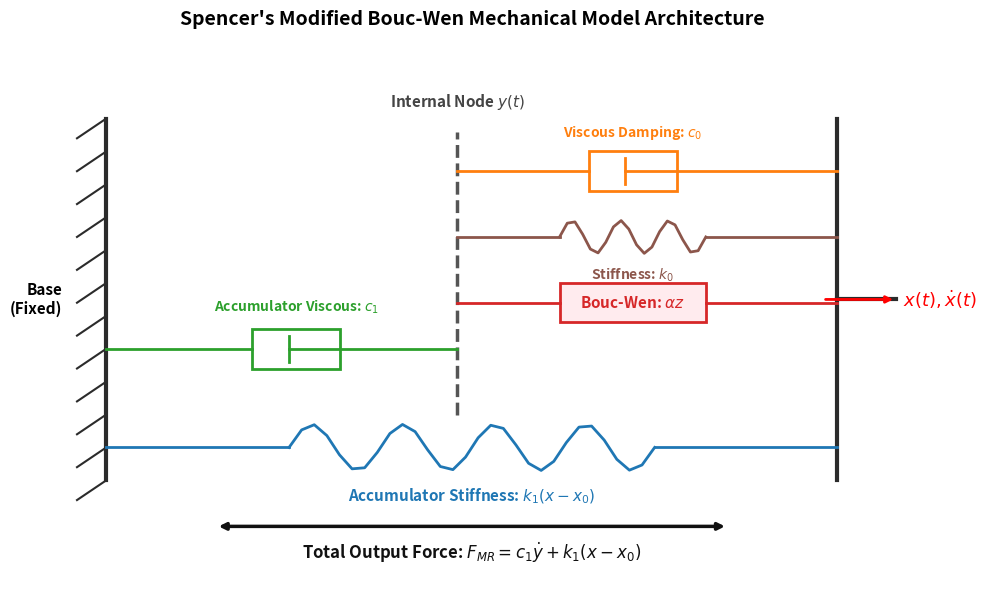

Python code for this plot: (Note: this script raises an exception after producing the figure.)
"""
Generates an annotated mechanical schematic diagram of Spencer's Modified Bouc-Wen MR Damper.
"""

from pathlib import Path
import matplotlib.pyplot as plt
import matplotlib.patches as patches

def generate_schematic():
    fig, ax = plt.subplots(figsize=(10, 6), dpi=300)
    ax.set_xlim(-1, 11)
    ax.set_ylim(-1, 7)
    ax.axis('off')

    # Color palette
    c_frame = '#2b2b2b'
    c_spring = '#1f77b4'
    c_dash = '#ff7f0e'
    c_bw = '#d62728'
    c_acc = '#2ca02c'
    c_text = '#111111'

    # Left boundary (fixed base / housing)
    ax.plot([0, 0], [0.5, 6], color=c_frame, lw=3)
    for y in np.linspace(0.5, 6, 12):
        ax.plot([0, -0.4], [y, y - 0.3], color=c_frame, lw=1.5)
    ax.text(-0.6, 3.25, 'Base\n(Fixed)', ha='right', va='center', fontweight='bold', fontsize=11)

    # Right boundary (piston shaft / attachment x)
    ax.plot([10, 10], [0.5, 6], color=c_frame, lw=3)
    ax.plot([10, 10.8], [3.25, 3.25], color=c_frame, lw=3)
    ax.annotate('', xy=(10.8, 3.25), xytext=(9.8, 3.25),
                arrowprops=dict(arrowstyle="-|>", lw=2, color='red'))
    ax.text(10.9, 3.25, '$x(t), \\dot{x}(t)$', ha='left', va='center', fontsize=13, fontweight='bold', color='red')

    # Intermediate node y
    ax.plot([4.8, 4.8], [1.5, 5.8], color='#555555', lw=2.5, ls='--')
    ax.text(4.8, 6.1, 'Internal Node $y(t)$', ha='center', va='bottom', fontsize=11, fontweight='bold', color='#444444')

    # Accumulator spring k1 (x to base) at bottom (y = 1.0)
    ax.plot([0, 2.5], [1.0, 1.0], color=c_spring, lw=2)
    # Spring zigzag
    xs_k1 = np.linspace(2.5, 7.5, 30)
    ys_k1 = 1.0 + 0.35 * np.sin(np.linspace(0, 8 * np.pi, 30))
    ax.plot(xs_k1, ys_k1, color=c_spring, lw=2)
    ax.plot([7.5, 10], [1.0, 1.0], color=c_spring, lw=2)
    ax.text(5.0, 0.4, 'Accumulator Stiffness: $k_1 (x - x_0)$', ha='center', va='top', fontsize=11, color=c_spring, fontweight='bold')

    # Dashpot c1 (y to base) (y = 2.5)
    ax.plot([0, 2.0], [2.5, 2.5], color=c_acc, lw=2)
    # Dashpot box
    rect_c1 = patches.Rectangle((2.0, 2.2), 1.2, 0.6, fill=False, edgecolor=c_acc, lw=2)
    ax.add_patch(rect_c1)
    ax.plot([2.5, 2.5], [2.3, 2.7], color=c_acc, lw=2)
    ax.plot([2.5, 4.8], [2.5, 2.5], color=c_acc, lw=2)
    ax.text(2.6, 3.0, 'Accumulator Viscous: $c_1$', ha='center', va='bottom', fontsize=10, color=c_acc, fontweight='bold')

    # Upper branch between node y and shaft x (y = 3.8 to 5.5)
    # Top: Dashpot c0 (y = 5.2)
    ax.plot([4.8, 6.6], [5.2, 5.2], color=c_dash, lw=2)
    rect_c0 = patches.Rectangle((6.6, 4.9), 1.2, 0.6, fill=False, edgecolor=c_dash, lw=2)
    ax.add_patch(rect_c0)
    ax.plot([7.1, 7.1], [5.0, 5.4], color=c_dash, lw=2)
    ax.plot([7.1, 10], [5.2, 5.2], color=c_dash, lw=2)
    ax.text(7.2, 5.65, 'Viscous Damping: $c_0$', ha='center', va='bottom', fontsize=10, color=c_dash, fontweight='bold')

    # Middle: Spring k0 (y = 4.2)
    ax.plot([4.8, 6.2], [4.2, 4.2], color='#8c564b', lw=2)
    xs_k0 = np.linspace(6.2, 8.2, 20)
    ys_k0 = 4.2 + 0.25 * np.sin(np.linspace(0, 6 * np.pi, 20))
    ax.plot(xs_k0, ys_k0, color='#8c564b', lw=2)
    ax.plot([8.2, 10], [4.2, 4.2], color='#8c564b', lw=2)
    ax.text(7.2, 3.75, 'Stiffness: $k_0$', ha='center', va='top', fontsize=10, color='#8c564b', fontweight='bold')

    # Lower: Bouc-Wen Element alpha*z (y = 3.2)
    ax.plot([4.8, 6.2], [3.2, 3.2], color=c_bw, lw=2)
    rect_bw = patches.Rectangle((6.2, 2.9), 2.0, 0.6, facecolor='#ffebee', edgecolor=c_bw, lw=2)
    ax.add_patch(rect_bw)
    ax.text(7.2, 3.2, 'Bouc-Wen: $\\alpha z$', ha='center', va='center', fontsize=11, color=c_bw, fontweight='bold')
    ax.plot([8.2, 10], [3.2, 3.2], color=c_bw, lw=2)

    # Total Force arrow at right
    ax.annotate('', xy=(8.5, -0.2), xytext=(1.5, -0.2),
                arrowprops=dict(arrowstyle="<|-|>", lw=2.5, color='#111111'))
    ax.text(5.0, -0.6, 'Total Output Force: $F_{MR} = c_1 \\dot{y} + k_1(x - x_0)$',
            ha='center', va='center', fontsize=12, fontweight='bold', color='#111111')

    # Title
    ax.set_title("Spencer's Modified Bouc-Wen Mechanical Model Architecture",
                 fontsize=14, fontweight='bold', pad=20)

    fig.tight_layout()
    out_path = Path(__file__).resolve().parent / "model_schematic.png"
    fig.savefig(out_path)
    plt.close(fig)
    print(f"Schematic successfully generated at {out_path}")

if __name__ == '__main__':
    import numpy as np
    generate_schematic()
